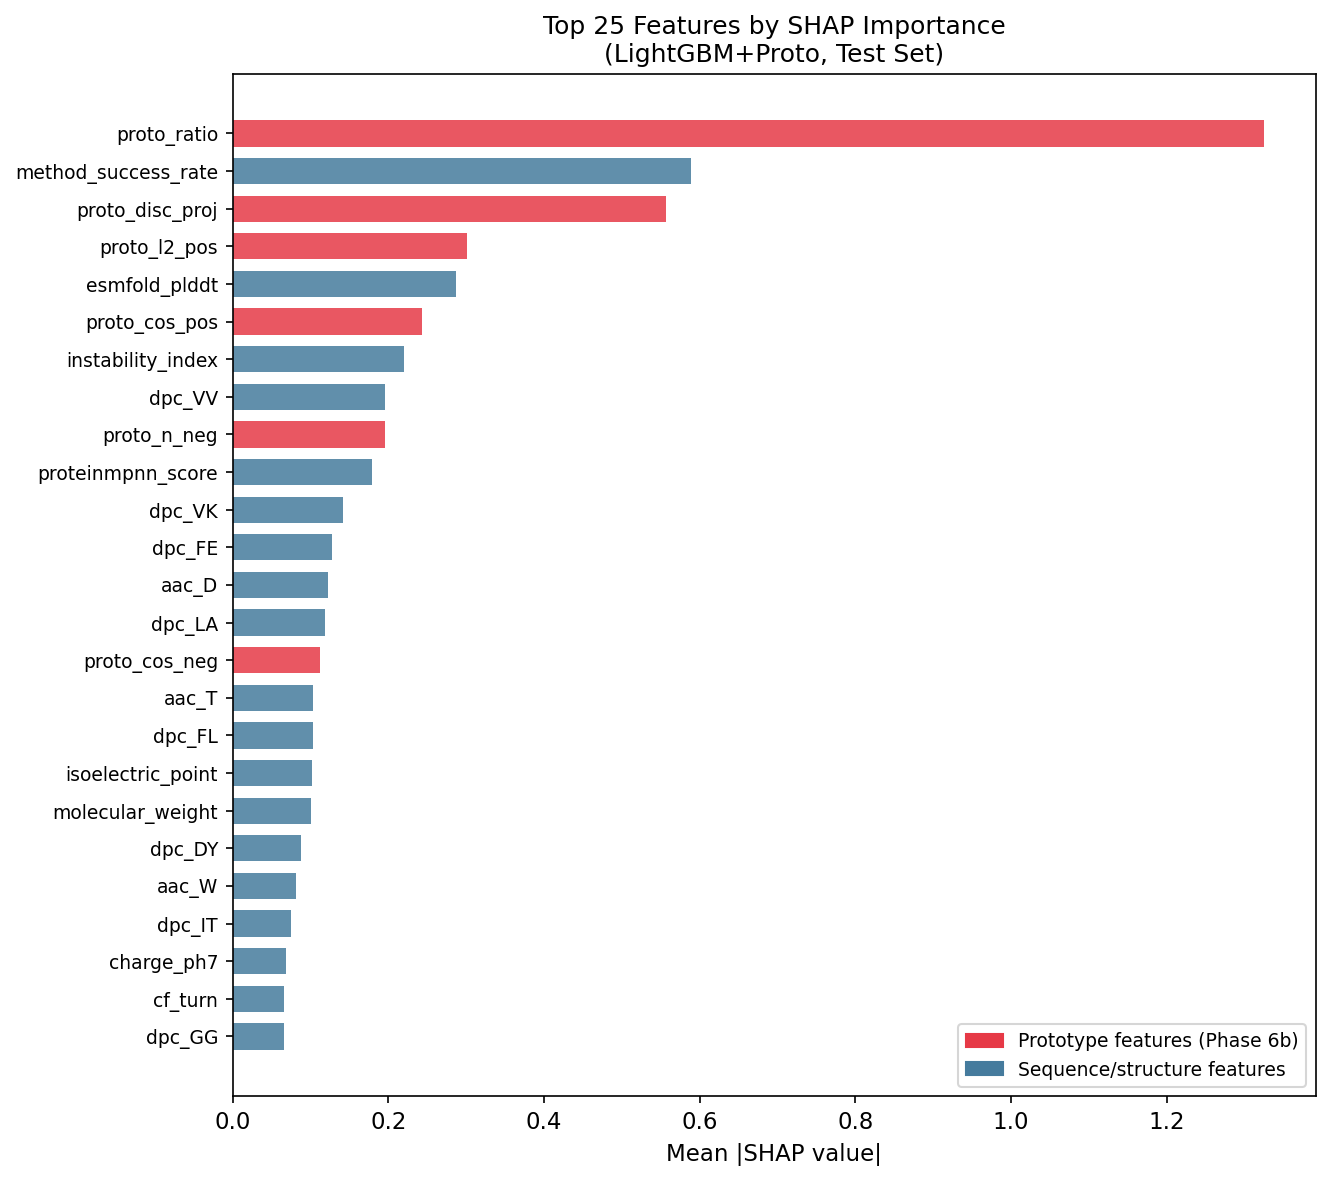

Data behind this chart, as committed beside it:
feature, mean_abs, is_proto, rank
proto_ratio, 1.325, True, 1
method_success_rate, 0.5892, False, 2
proto_disc_proj, 0.5571, True, 3
proto_l2_pos, 0.3015, True, 4
esmfold_plddt, 0.2874, False, 5
proto_cos_pos, 0.2432, True, 6
instability_index, 0.2203, False, 7
dpc_VV, 0.1962, False, 8
proto_n_neg, 0.1961, True, 9
proteinmpnn_score, 0.1796, False, 10
dpc_VK, 0.1423, False, 11
dpc_FE, 0.1272, False, 12
aac_D, 0.1223, False, 13
dpc_LA, 0.1186, False, 14
proto_cos_neg, 0.1125, True, 15
aac_T, 0.1027, False, 16
dpc_FL, 0.1026, False, 17
isoelectric_point, 0.1013, False, 18
molecular_weight, 0.1009, False, 19
dpc_DY, 0.08768, False, 20
aac_W, 0.081, False, 21
dpc_IT, 0.07523, False, 22
charge_ph7, 0.0686, False, 23
cf_turn, 0.06652, False, 24
dpc_GG, 0.06536, False, 25
if_aac_I, 0.06504, False, 26
dpc_YE, 0.06135, False, 27
aromaticity, 0.06046, False, 28
aac_G, 0.05906, False, 29
dpc_GI, 0.05887, False, 30
dpc_AI, 0.05797, False, 31
redesigned_proteinmpnn_score, 0.05792, False, 32
dpc_FA, 0.05695, False, 33
dpc_RK, 0.05683, False, 34
dpc_EV, 0.05663, False, 35
proto_n_pos, 0.0544, True, 36
dpc_KN, 0.0533, False, 37
dpc_EL, 0.05201, False, 38
dpc_GS, 0.05157, False, 39
dpc_KT, 0.05129, False, 40
dpc_KL, 0.04989, False, 41
dpc_SY, 0.0485, False, 42
dpc_GE, 0.04819, False, 43
dpc_GA, 0.04752, False, 44
aac_L, 0.04608, False, 45
aac_R, 0.04382, False, 46
cf_sheet, 0.04214, False, 47
dpc_NY, 0.04121, False, 48
dpc_DI, 0.04096, False, 49
dpc_DL, 0.04071, False, 50
aac_V, 0.03995, False, 51
seq_length, 0.03881, False, 52
dpc_QV, 0.03793, False, 53
dpc_NG, 0.03793, False, 54
aac_E, 0.03792, False, 55
dpc_VR, 0.03778, False, 56
aac_S, 0.03721, False, 57
dpc_YG, 0.03609, False, 58
dpc_LV, 0.03564, False, 59
dpc_LT, 0.03527, False, 60
... 449 more rows
